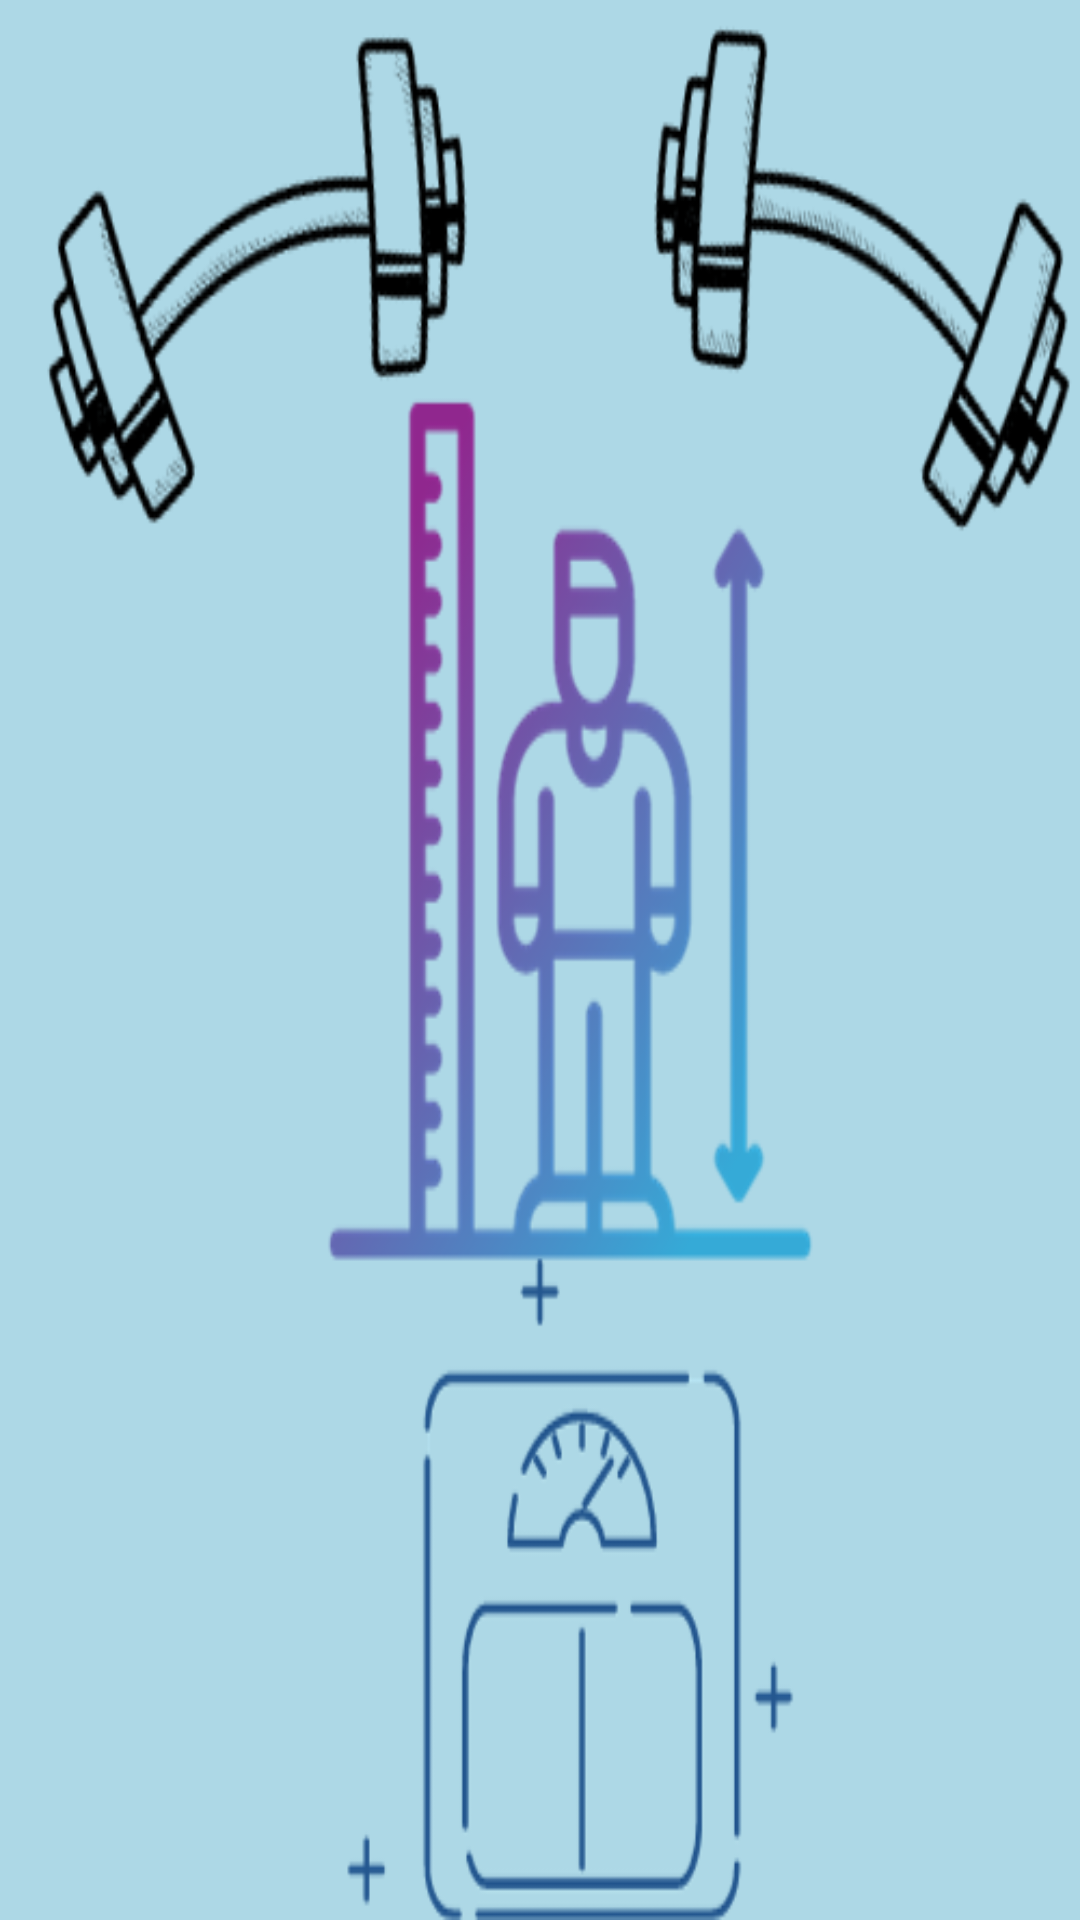

Here is an Android app screen rendered from its layout file. Give the layout XML and the strings, colors and styles it references.
<!-- AndroidManifest.xml: application theme Theme.Bmicalclator -->
<!-- res/layout/activity_welcome.xml -->
<?xml version="1.0" encoding="utf-8"?>
<androidx.constraintlayout.widget.ConstraintLayout xmlns:android="http://schemas.android.com/apk/res/android"
    xmlns:app="http://schemas.android.com/apk/res-auto"
    xmlns:tools="http://schemas.android.com/tools"
    android:layout_width="match_parent"
    android:layout_height="match_parent"
    android:background="@drawable/s"
    tools:context=".welcome">

</androidx.constraintlayout.widget.ConstraintLayout>
<!-- resources referenced by this layout -->
<resources>
  <!-- drawable s: png bitmap (drawable, 67632 bytes) -->
  <style name="Theme.Bmicalclator" parent="Theme.MaterialComponents.DayNight.NoActionBar">
          
          <item name="colorPrimary">@color/purple_500</item>
          <item name="colorPrimaryVariant">@color/purple_700</item>
          <item name="colorOnPrimary">@color/white</item>
          
          <item name="colorSecondary">@color/teal_200</item>
          <item name="colorSecondaryVariant">@color/teal_700</item>
          <item name="colorOnSecondary">@color/black</item>
          
          <item name="android:statusBarColor" tools:targetApi="21">?attr/colorPrimaryVariant</item>
          
      </style>
  <color name="purple_500">#FF6200EE</color>
  <color name="purple_700">#ADD8E6</color>
  <color name="white">#FFFFFFFF</color>
  <color name="teal_200">#FF03DAC5</color>
  <color name="teal_700">#FF018786</color>
  <color name="black">#FF000000</color>
</resources>
